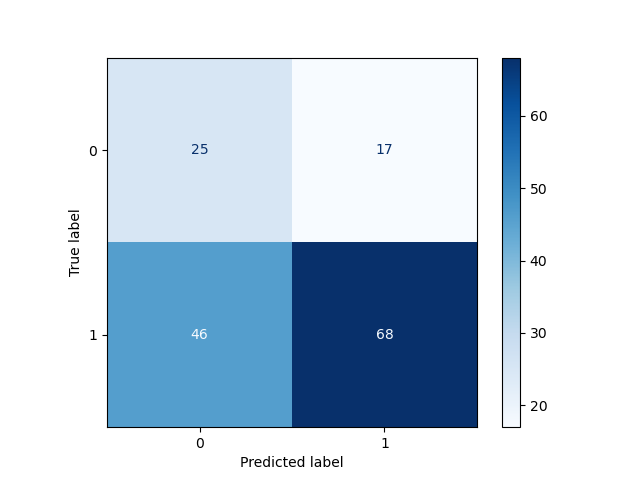

The table this chart was drawn from, first rows:
, Pred 0, Pred 1
True 0, 25, 17
True 1, 46, 68
